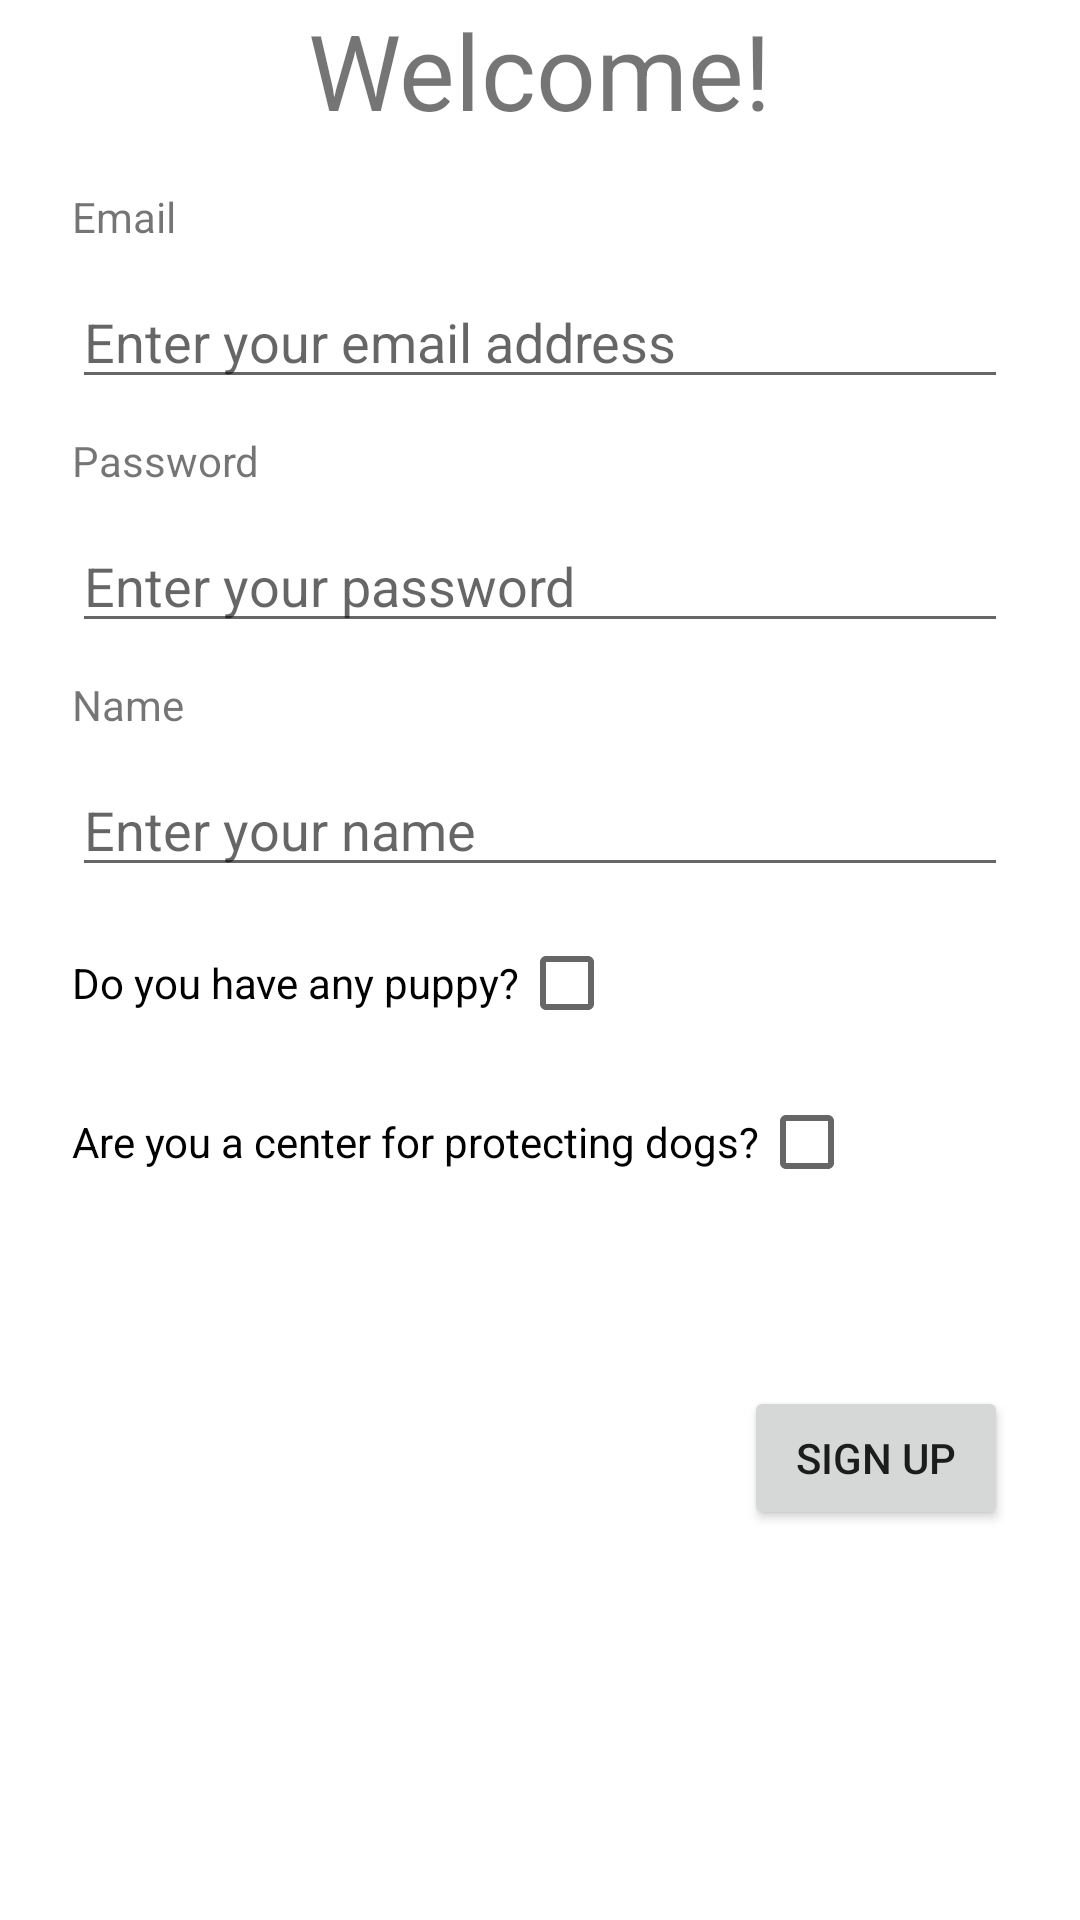

The Android layout XML behind this screen, and the referenced resources:
<!-- AndroidManifest.xml: application theme Theme.Mungmung -->
<!-- res/layout/fragment_signup.xml -->
<?xml version="1.0" encoding="utf-8"?>
<androidx.constraintlayout.widget.ConstraintLayout xmlns:android="http://schemas.android.com/apk/res/android"
    xmlns:tools="http://schemas.android.com/tools"
    xmlns:app="http://schemas.android.com/apk/res-auto"
    android:layout_width="match_parent"
    android:layout_height="match_parent"
    tools:context=".ui.SignupFragment">

    <TextView
        android:id="@+id/welcome"
        android:layout_width="wrap_content"
        android:layout_height="wrap_content"
        android:text="@string/welcome"
        android:textSize="35sp"
        android:layout_gravity="center"
        app:layout_constraintEnd_toEndOf="parent"
        app:layout_constraintStart_toStartOf="parent"
        app:layout_constraintTop_toTopOf="parent" />

    <TextView
        android:id="@+id/txt_email"
        android:layout_width="wrap_content"
        android:layout_height="wrap_content"
        android:text="@string/email"
        android:layout_marginStart="24dp"
        android:layout_marginBottom="10dp"
        app:layout_constraintLeft_toLeftOf="parent"
        app:layout_constraintBottom_toTopOf="@+id/signup_email"/>


    <EditText
        android:id="@+id/signup_email"
        android:layout_width="0dp"
        android:layout_height="wrap_content"
        android:layout_marginStart="24dp"
        android:layout_marginTop="45dp"
        android:layout_marginEnd="24dp"
        android:hint="@string/prompt_email"
        android:inputType="textEmailAddress"
        android:selectAllOnFocus="true"
        app:layout_constraintEnd_toEndOf="parent"
        app:layout_constraintStart_toStartOf="parent"
        app:layout_constraintTop_toBottomOf="@id/welcome" />


    <TextView
        android:id="@+id/txt_password"
        android:layout_width="wrap_content"
        android:layout_height="wrap_content"
        android:text="@string/password"
        android:layout_marginStart="24dp"
        android:layout_marginBottom="10dp"
        app:layout_constraintLeft_toLeftOf="parent"
        app:layout_constraintBottom_toTopOf="@+id/signup_password"/>


    <EditText
        android:id="@+id/signup_password"
        android:layout_width="0dp"
        android:layout_height="wrap_content"
        android:layout_marginStart="24dp"
        android:layout_marginTop="40dp"
        android:layout_marginEnd="24dp"
        android:hint="@string/prompt_password"
        android:inputType="textPassword"
        android:selectAllOnFocus="true"
        app:layout_constraintEnd_toEndOf="parent"
        app:layout_constraintStart_toStartOf="parent"
        app:layout_constraintTop_toBottomOf="@+id/signup_email" />

    <TextView
        android:id="@+id/txt_name"
        android:layout_width="wrap_content"
        android:layout_height="wrap_content"
        android:text="@string/name"
        android:layout_marginStart="24dp"
        android:layout_marginBottom="10dp"
        app:layout_constraintLeft_toLeftOf="parent"
        app:layout_constraintBottom_toTopOf="@+id/signup_name"/>


    <EditText
        android:id="@+id/signup_name"
        android:layout_width="0dp"
        android:layout_height="wrap_content"
        android:layout_marginStart="24dp"
        android:layout_marginTop="40dp"
        android:layout_marginEnd="24dp"
        android:hint="@string/prompt_name"
        android:inputType="text"
        android:selectAllOnFocus="true"
        app:layout_constraintEnd_toEndOf="parent"
        app:layout_constraintStart_toStartOf="parent"
        app:layout_constraintTop_toBottomOf="@+id/signup_password" />

    <CheckBox
        android:id="@+id/check_puppy"
        android:layout_width="wrap_content"
        android:layout_height="wrap_content"
        android:text="@string/check_puppy"
        android:button="@null"
        android:drawableRight="?android:attr/listChoiceIndicatorMultiple"
        android:layout_marginLeft="24dp"
        android:layout_marginTop="8dp"
        app:layout_constraintTop_toBottomOf="@+id/signup_name"
        app:layout_constraintLeft_toLeftOf="parent"/>


    <CheckBox
        android:id="@+id/check_center"
        android:layout_width="wrap_content"
        android:layout_height="wrap_content"
        android:text="@string/check_center"
        android:button="@null"
        android:drawableRight="?android:attr/listChoiceIndicatorMultiple"
        android:layout_marginLeft="24dp"
        android:layout_marginTop="5dp"
        app:layout_constraintTop_toBottomOf="@+id/check_puppy"
        app:layout_constraintLeft_toLeftOf="parent"/>

    <Button
        android:id="@+id/btn_signup"
        android:layout_width="wrap_content"
        android:layout_height="wrap_content"
        android:layout_marginStart="48dp"
        android:layout_marginTop="25dp"
        android:text="@string/action_sign_up"
        android:layout_marginRight="24dp"
        app:layout_constraintBottom_toBottomOf="parent"
        app:layout_constraintRight_toRightOf="parent"
        app:layout_constraintTop_toBottomOf="@+id/check_center"
        app:layout_constraintVertical_bias="0.2" />



    <ProgressBar
        android:id="@+id/loading"
        android:layout_width="wrap_content"
        android:layout_height="wrap_content"
        android:layout_gravity="center"
        android:layout_marginStart="32dp"
        android:layout_marginTop="64dp"
        android:layout_marginEnd="32dp"
        android:layout_marginBottom="64dp"
        android:visibility="gone"
        app:layout_constraintBottom_toBottomOf="parent"
        app:layout_constraintEnd_toEndOf="@+id/signup_name"
        app:layout_constraintStart_toStartOf="@+id/signup_name"
        app:layout_constraintTop_toTopOf="parent"
        app:layout_constraintVertical_bias="0.3" />


</androidx.constraintlayout.widget.ConstraintLayout>
<!-- resources referenced by this layout -->
<resources>
  <string name="action_sign_up">Sign up</string>
  <string name="check_center">Are you a center for protecting dogs?</string>
  <string name="check_puppy">Do you have any puppy?</string>
  <string name="email">Email</string>
  <string name="name">Name</string>
  <string name="password">Password</string>
  <string name="prompt_email">Enter your email address</string>
  <string name="prompt_name">Enter your name</string>
  <string name="prompt_password">Enter your password</string>
  <string name="welcome">"Welcome!"</string>
  <style name="Theme.Mungmung" parent="Theme.MaterialComponents.DayNight.DarkActionBar">
          
          <item name="colorPrimary">@color/first_brown</item>
          <item name="colorPrimaryVariant">@color/second_brown</item>
          <item name="colorOnPrimary">@color/third_brown</item>
          
          <item name="colorSecondary">@color/white</item>
          <item name="colorSecondaryVariant">@color/black</item>
          <item name="colorOnSecondary">@color/light_green</item>
          
          <item name="android:statusBarColor">?attr/colorOnPrimary</item>
          
          <item name="toolbarStyle">@style/Custom.Toolbar</item>
          
          <item name="android:windowFullscreen">true</item>
      </style>
  <color name="first_brown">#33AE8F5D</color>
  <color name="second_brown">#644927</color>
  <color name="third_brown">#AE8F5D</color>
  <color name="white">#FFFFFFFF</color>
  <color name="black">#FF000000</color>
  <color name="light_green">#E0EACF</color>
  <style name="Custom.Toolbar" parent="@style/Widget.AppCompat.Toolbar">
          <item name="titleTextColor">@color/second_brown</item>
      </style>
</resources>
